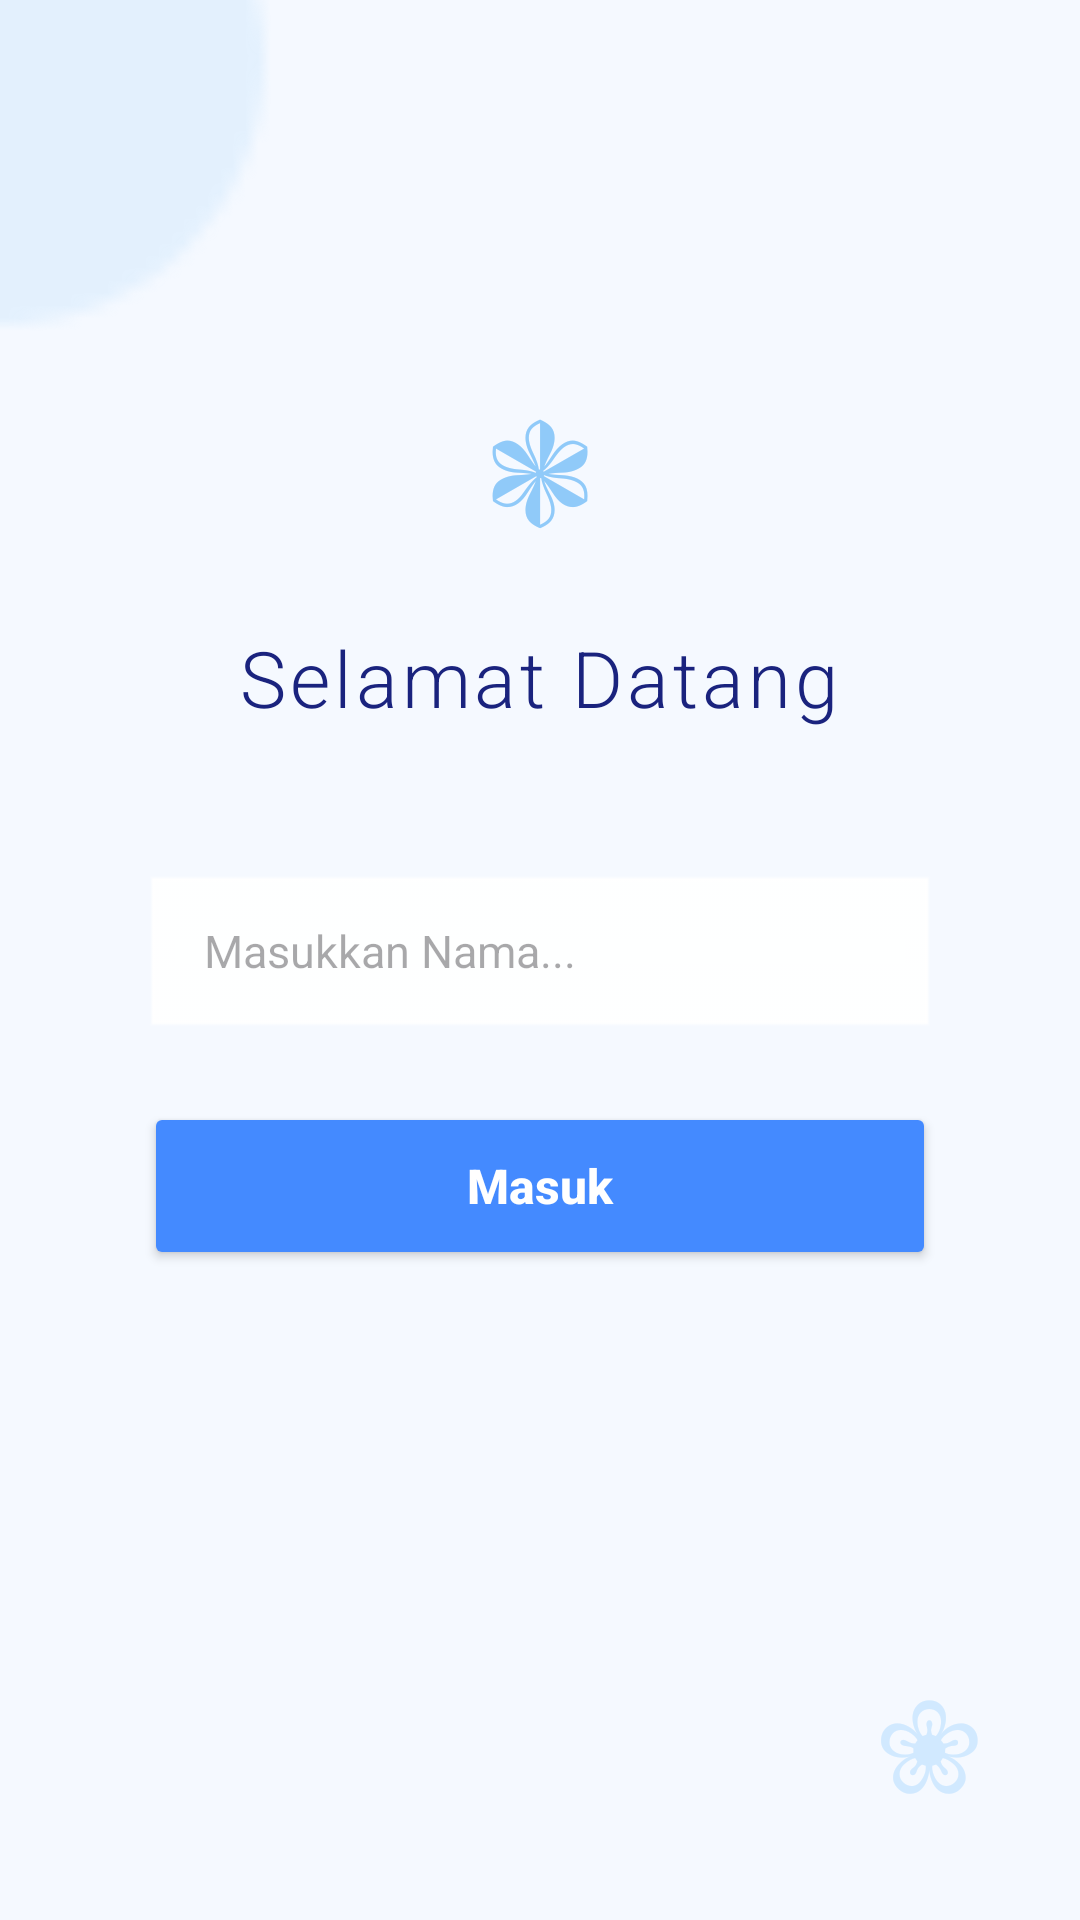

Here is an Android app screen rendered from its layout file. Give the layout XML and the strings, colors and styles it references.
<!-- AndroidManifest.xml: application theme Theme.NaailaApps -->
<!-- res/layout/activity_second.xml -->
<?xml version="1.0" encoding="utf-8"?>
<androidx.constraintlayout.widget.ConstraintLayout xmlns:android="http://schemas.android.com/apk/res/android"
    xmlns:app="http://schemas.android.com/apk/res-auto"
    xmlns:tools="http://schemas.android.com/tools"
    android:id="@+id/main"
    android:layout_width="match_parent"
    android:layout_height="match_parent"
    android:background="#F5F9FF"
    tools:context=".Home.pertemuan_2.SecondActivity">

    <View
        android:id="@+id/decorCircle"
        android:layout_width="200dp"
        android:layout_height="200dp"
        android:layout_marginStart="-100dp"
        android:layout_marginTop="-80dp"
        android:alpha="0.3"
        android:background="@android:drawable/presence_invisible"
        android:backgroundTint="#BBDEFB"
        app:layout_constraintStart_toStartOf="parent"
        app:layout_constraintTop_toTopOf="parent" />

    <TextView
        android:id="@+id/mainFlower"
        android:layout_width="wrap_content"
        android:layout_height="wrap_content"
        android:layout_marginTop="120dp"
        android:text="❃"
        android:textColor="#90CAF9"
        android:textSize="50sp"
        app:layout_constraintEnd_toEndOf="parent"
        app:layout_constraintStart_toStartOf="parent"
        app:layout_constraintTop_toTopOf="parent" />

    <TextView
        android:id="@+id/textViewTitle"
        android:layout_width="wrap_content"
        android:layout_height="wrap_content"
        android:layout_marginTop="20dp"
        android:fontFamily="sans-serif-light"
        android:letterSpacing="0.05"
        android:text="Selamat Datang"
        android:textColor="#1A237E"
        android:textSize="26sp"
        app:layout_constraintEnd_toEndOf="parent"
        app:layout_constraintHorizontal_bias="0.497"
        app:layout_constraintStart_toStartOf="parent"
        app:layout_constraintTop_toBottomOf="@+id/mainFlower" />

    <EditText
        android:id="@+id/inputNama"
        android:layout_width="0dp"
        android:layout_height="56dp"
        android:layout_marginStart="48dp"
        android:layout_marginTop="48dp"
        android:layout_marginEnd="48dp"
        android:background="@android:drawable/edit_text"
        android:backgroundTint="#FFFFFF"
        android:elevation="2dp"
        android:hint="Masukkan Nama..."
        android:inputType="textPersonName"
        android:paddingStart="20dp"
        android:textColor="#37474F"
        android:textSize="15sp"
        app:layout_constraintEnd_toEndOf="parent"
        app:layout_constraintStart_toStartOf="parent"
        app:layout_constraintTop_toBottomOf="@+id/textViewTitle" />

    <Button
        android:id="@+id/btnSubmit"
        android:layout_width="0dp"
        android:layout_height="56dp"
        android:layout_marginStart="48dp"
        android:layout_marginTop="20dp"
        android:layout_marginEnd="48dp"
        android:backgroundTint="#448AFF"
        android:elevation="4dp"
        android:text="Masuk"
        android:textAllCaps="false"
        android:textColor="#FFFFFF"
        android:textSize="16sp"
        android:textStyle="bold"
        app:cornerRadius="12dp"
        app:layout_constraintEnd_toEndOf="parent"
        app:layout_constraintStart_toStartOf="parent"
        app:layout_constraintTop_toBottomOf="@+id/inputNama" />

    <TextView
        android:layout_width="wrap_content"
        android:layout_height="wrap_content"
        android:layout_marginEnd="32dp"
        android:layout_marginBottom="32dp"
        android:text="❀"
        android:textColor="#D1E9FF"
        android:textSize="40sp"
        app:layout_constraintBottom_toBottomOf="parent"
        app:layout_constraintEnd_toEndOf="parent" />

</androidx.constraintlayout.widget.ConstraintLayout>
<!-- resources referenced by this layout -->
<resources>
  <style name="Theme.NaailaApps" parent="Base.Theme.NaailaApps" />
  <style name="Base.Theme.NaailaApps" parent="Theme.Material3.DayNight.NoActionBar">
          
          
      </style>
</resources>
